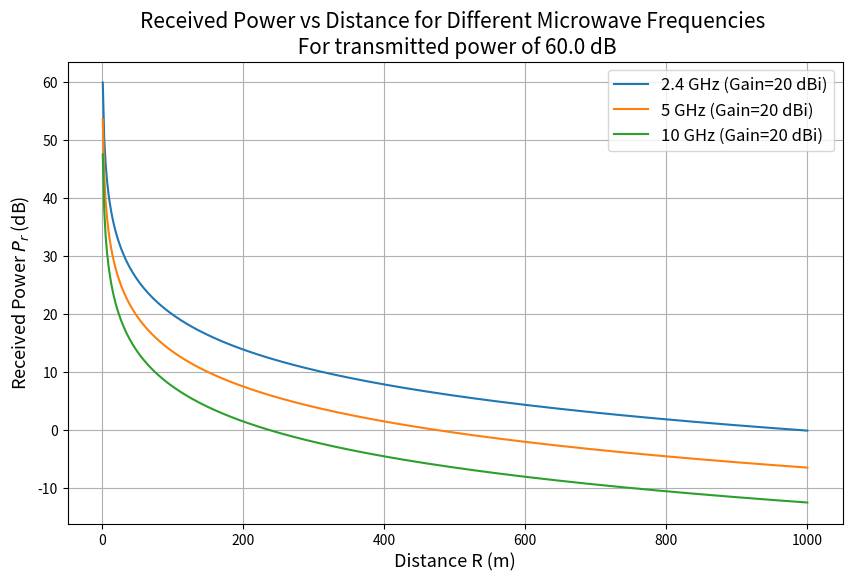

Write Python code to recreate this figure.
import numpy as np
import matplotlib.pyplot as plt

# Given values
P_t = 1000  # Transmitted power in watts
G_t = 10  # Transmitting antenna gain (linear scale)
G_r = 10  # Receiving antenna gain (linear scale)

# Speed of light
c = 3e8

wavelength = 0.03  # Wavelength in meters (10 GHz)
# Frequencies and corresponding wavelengths and gains (in dB)
frequencies = {
    '2.4 GHz': {'f': 2.4e9, 'G_dB': 20},
    '5 GHz': {'f': 5e9, 'G_dB': 20},
    '10 GHz': {'f': 10e9, 'G_dB': 20}
}

# Transmitted power in dB
P_t_dB = 10*np.log10(1000) + 30

# Distance range (1 meter to 100 meters)
R = np.linspace(1, 1000, 500)



# Plotting
plt.figure(figsize=(10, 6))

for label, params in frequencies.items():
    f = params['f']
    G_t_dB = G_r_dB = params['G_dB']
    wavelength = c / f
    
    # Received power in dB
    P_r_dB = P_t_dB + G_t_dB + G_r_dB + 20 * np.log10(wavelength / (4 * np.pi * R))
    
    plt.plot(R, P_r_dB, label=f'{label} (Gain={G_t_dB} dBi)')
    
plt.xlabel('Distance R (m)', fontsize=13)
plt.ylabel('Received Power $P_r$ (dB)',fontsize=13)
plt.title(f'Received Power vs Distance for Different Microwave Frequencies \n For transmitted power of {P_t_dB} dB',fontsize=15)
plt.legend(fontsize=12)
plt.grid(True)
plt.show()